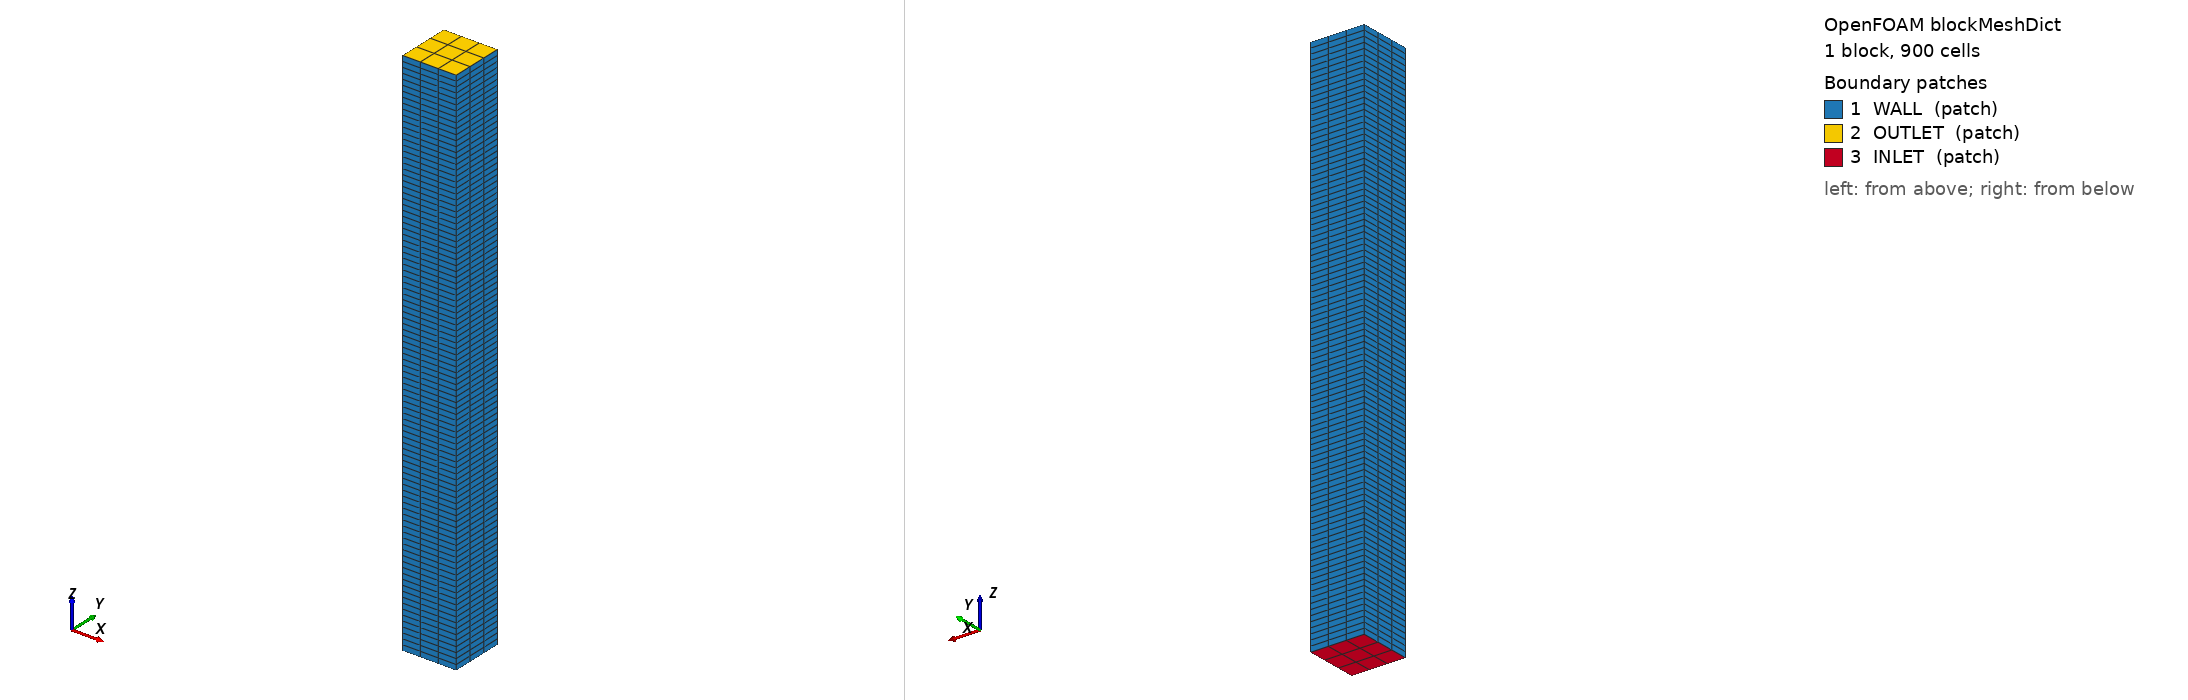

OpenFOAM case: the mesh blockMesh builds from blockMeshDict, 1 block(s), 900 cells. Boundary patches (legend numbers): 1 WALL (patch), 2 OUTLET (patch), 3 INLET (patch). Left view from above one corner, right view from below the opposite corner. Boundary conditions: 0 field file(s) under 0/; 0 of 3 drawn patches have an entry in a shipped field file.

=== system/blockMeshDict ===
/*--------------------------------*- C++ -*----------------------------------*\
| =========                 |                                                 |
| \\      /  F ield         | OpenFOAM: The Open Source CFD Toolbox           |
|  \\    /   O peration     | Version:  2.1.x                                 |
|   \\  /    A nd           | Web:      www.OpenFOAM.org                      |
|    \\/     M anipulation  |                                                 |
\*---------------------------------------------------------------------------*/
// blockMesh :  Block mesh description file
// * * * * * * * * * * * * * * * * * * * * * * * * * * * * * * * * * * * * * //
FoamFile
{
version  0.5;
format   ascii;
root     "";
case     "";
instance "constant";
local    "mesh";
class dictionary;
object blockMeshDict;
}
// ************************************






   meshGenApp blockMesh;
   //convertToMeters 0.001;
   scale 	     0.001;

    	// width
   	// length         

   	// cells along width
    	// cells along length
   
   
   
   
   vertices
   ( 
    ( 0.5 -0.5 0) // Vertex fiveoclockfn = 0   //Inner mesh block
    (-0.5 -0.5 0) // Vertex sevenoclockfn = 1 
    (-0.5 0.5  0) // Vertex elevenoclockfn = 2 
    ( 0.5 0.5  0) // Vertex oneoclockfn = 3 
    ( 0.5 -0.5 10) // Vertex fiveoclockfp1 = 4   //main jet
    (-0.5 -0.5 10) // Vertex sevenoclockfp1 = 5 
    (-0.5 0.5  10) // Vertex elevenoclockfp1 = 6 
    ( 0.5 0.5  10) // Vertex oneoclockfp1 = 7 
      );				

   blocks
   (
    // Quadratischer Kern
    // Kern
    hex (
	 1 0 3 2
      	 5 4 7 6 
	)
    (3 3 100)
    simpleGrading (1 1 1)
  );
boundary
(

    WALL
    {
        type patch;
        faces
        (
     (0 3 7 4)
     (1 0 4 5)
     (2 1 5 6)
     (3 2 6 7)



        );
    }
    
    OUTLET 
    {
	type patch;
	faces
	(
        (5 4 7 6)
 
	);
    }

    INLET
    {
	type patch;
    faces
	(

        (1 0 3 2)
	);
    } 

   
);





=== system/controlDict ===
/*--------------------------------*- C++ -*----------------------------------*\
| =========                 |                                                 |
| \\      /  F ield         | OpenFOAM: The Open Source CFD Toolbox           |
|  \\    /   O peration     | Version:  v2012                                 |
|   \\  /    A nd           | Website:  www.openfoam.com                      |
|    \\/     M anipulation  |                                                 |
\*---------------------------------------------------------------------------*/
FoamFile
{
    version     2.0;
    format      ascii;
    class       dictionary;
    location    "system";
    object      controlDict;
}
// * * * * * * * * * * * * * * * * * * * * * * * * * * * * * * * * * * * * * //

application    flameletCloudFoam;

startFrom      startTime;//latestTime;//

startTime       0.0;

stopAt          endTime;//writeNow;//

endTime         0.3;

deltaT          1e-6;

writeControl    adjustableRunTime;

writeInterval   0.1;

purgeWrite      10;

writeFormat     ascii;

writePrecision  10;

writeCompression off;

timeFormat      general;

timePrecision   6;

runTimeModifiable true;

adjustTimeStep  yes;

maxCo           0.4;

maxDeltaT       5e-5;

deleteParticles false;


clouds
{ 
        carbCloud      carbonaceousCloud;
}

libs    (	"libreactionThermophysicalModelsSTFS.so"
			"libgroovyBC.so" );

// ************************************************************************* //
functions
{
    writeCarbCloud
    {
        type            vtkCloud;
        libs            (lagrangianFunctionObjects);
        writeControl    adjustableRunTime;
        writeInterval   1e-3;
        format          ascii;
        cloud           carbCloud;
        fields          ( T origId );
    }
    outletValue
    {
        // Mandatory entries (unmodifiable)
        type            surfaceFieldValue;
        libs            ("fieldFunctionObjects");
        // Mandatory entries (runtime modifiable)
        enabled         yes;
        fields          (phi);
        operation       sum;
        regionType      patch;
        name            OUTLET;
        writeFields     false;
        log             yes;
    }
    inletValue
    {
        // Mandatory entries (unmodifiable)
        type            surfaceFieldValue;
        libs            ("fieldFunctionObjects");
        // Mandatory entries (runtime modifiable)
        enabled         yes;
        fields          (phi);
        operation       sum;
        regionType      patch;
        name            INLET;
        writeFields     false;
    }
}
